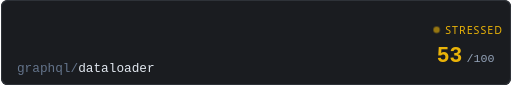
t = 0.00 s
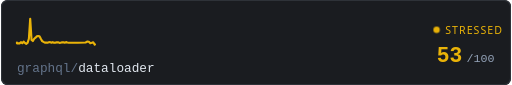
t = 0.31 s
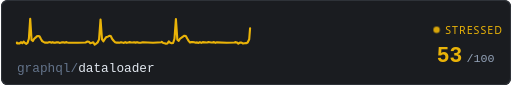
t = 0.94 s
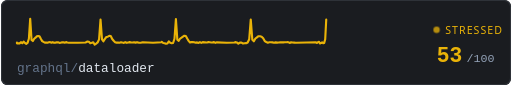
t = 1.25 s
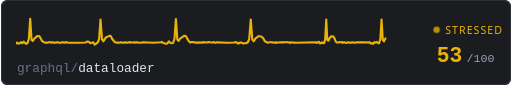
t = 1.56 s
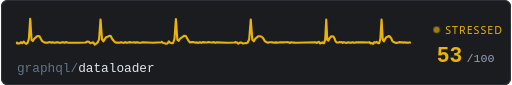
t = 2.19 s

The animated SVG that drew these frames (rendered in a browser with its animation timeline set to each time). Animation: 3 CSS @keyframes rules; one cycle of 2.50 s, repeats indefinitely.

<svg xmlns="http://www.w3.org/2000/svg" width="480" height="80" viewBox="0 0 480 80">
  <defs>
    <style>
      @keyframes trace-fast {
        0% { stroke-dashoffset: 1000; }
        100% { stroke-dashoffset: 0; }
      }
      @keyframes pulse {
        0%, 100% { opacity: 0.6; }
        50% { opacity: 1; }
      }
      @keyframes fade {
        0%, 100% { opacity: 0.4; }
        50% { opacity: 0.7; }
      }
      .bg { fill: #1a1c20; }
      .ecg {
        fill: none;
        stroke: #eab308;
        stroke-width: 2;
        stroke-linecap: round;
        stroke-linejoin: round;
        /* no filter - avoids render glitch */
        stroke-dasharray: 1000;
        animation: trace-fast 2.5s linear infinite;
      }
      .repo { fill: #e2e8f0; font-family: ui-monospace, 'SF Mono', Consolas, monospace; font-size: 12px; }
      .repo-dim { fill: #64748b; }
      .score { fill: #eab308; font-family: ui-monospace, 'SF Mono', Consolas, monospace; font-size: 20px; font-weight: bold; }
      .score-unit { fill: #94a3b8; font-family: ui-monospace, 'SF Mono', Consolas, monospace; font-size: 11px; }
      .status { fill: #eab308; font-family: system-ui, -apple-system, 'Segoe UI', sans-serif; font-size: 10px; text-transform: uppercase; letter-spacing: 1px;  }
      .dot { fill: #eab308; animation: pulse 0.7s ease-in-out infinite; }
      .border { fill: none; stroke: #2e3238; stroke-width: 1; rx: 6; }
    </style>
  </defs>

  <rect class="bg" width="480" height="80" rx="6"/>
  
  <rect class="border" x="0.5" y="0.5" width="479" height="79"/>

  <path class="ecg" d="M 15,40 L 15,40.82 L 16.25,40.72 L 17.5,40.83 L 18.75,39.71 L 20,40.68 L 21.25,39.17 L 22.49,40.43 L 23.74,41.24 L 24.99,40.39 L 26.24,36.49 L 27.49,17.8 L 28.74,37.6 L 29.99,38.61 L 31.24,36.44 L 32.49,35.44 L 33.74,34.22 L 34.98,33.95 L 36.23,34.13 L 37.48,36.53 L 38.73,38.68 L 39.98,39.46 L 41.23,40.14 L 42.48,39.99 L 43.73,40.26 L 44.98,39.81 L 46.23,39.64 L 47.48,40.23 L 48.72,39.64 L 49.97,40.3 L 51.22,40.14 L 52.47,39.72 L 53.72,39.86 L 54.97,40.35 L 56.22,40.21 L 57.47,39.86 L 58.72,39.86 L 59.97,40.24 L 61.21,39.66 L 62.46,40.04 L 63.71,40.26 L 72.46,40.23 L 79.95,40.04 L 79.95,39.69 L 81.32,39.13 L 82.7,39.31 L 84.07,40.68 L 85.44,40.28 L 86.81,39.79 L 88.19,41.94 L 89.56,41.01 L 90.93,39.96 L 92.3,37.03 L 93.68,18.51 L 95.05,37.04 L 96.42,38.89 L 97.79,36.57 L 99.17,34.82 L 100.54,34.54 L 101.91,33.74 L 103.29,33.85 L 104.66,36.74 L 106.03,38.34 L 107.4,39.69 L 108.78,40.14 L 110.15,40.03 L 111.52,40.21 L 112.89,39.71 L 114.27,40.05 L 115.64,40.32 L 117.01,39.7 L 118.38,40.3 L 119.76,39.98 L 121.13,39.64 L 122.5,39.98 L 123.88,39.96 L 125.25,39.72 L 126.62,40.13 L 127.99,39.68 L 129.37,40.08 L 130.74,40.21 L 132.11,40.07 L 133.48,39.74 L 143.09,40.21 L 151.33,39.82 L 151.33,39.47 L 152.66,40.48 L 153.99,40.65 L 155.32,41.17 L 156.65,40.92 L 157.98,39.05 L 159.31,40.31 L 160.64,40.71 L 161.96,40.44 L 163.29,36.46 L 164.62,18.02 L 165.95,37.34 L 167.28,38.4 L 168.61,36.28 L 169.94,35.48 L 171.27,34.53 L 172.6,33.61 L 173.93,33.89 L 175.26,36.3 L 176.59,38.47 L 177.92,39.97 L 179.25,39.68 L 180.58,39.69 L 181.91,39.75 L 183.24,40.18 L 184.57,39.89 L 185.9,40.36 L 187.23,39.7 L 188.56,40.39 L 189.88,39.68 L 191.21,39.89 L 192.54,39.94 L 193.87,39.95 L 195.2,39.66 L 196.53,39.79 L 197.86,39.94 L 199.19,39.84 L 200.52,39.68 L 201.85,40.35 L 203.18,39.83 L 212.49,40.19 L 220.46,39.99 L 220.46,39.61 L 221.92,39.92 L 223.38,41.17 L 224.85,40.15 L 226.31,40.16 L 227.77,40.95 L 229.23,40.67 L 230.69,40.63 L 232.15,39.93 L 233.61,36.91 L 235.07,18.38 L 236.53,37.39 L 237.99,38.83 L 239.45,36.25 L 240.91,35.16 L 242.37,34.06 L 243.83,34.13 L 245.29,34.53 L 246.76,36 L 248.22,38.7 L 249.68,39.56 L 251.14,40.15 L 252.6,39.78 L 254.06,39.72 L 255.52,39.92 L 256.98,40.2 L 258.44,39.91 L 259.9,40.15 L 261.36,39.96 L 262.82,39.72 L 264.28,39.85 L 265.74,39.91 L 267.2,39.8 L 268.67,39.75 L 270.13,39.61 L 271.59,40.35 L 273.05,39.88 L 274.51,40.06 L 275.97,40.14 L 277.43,40.24 L 287.65,40 L 296.42,39.88 L 296.42,40.05 L 297.39,40.44 L 298.36,39.72 L 299.33,39.31 L 300.29,40.83 L 301.26,40.56 L 302.23,39.87 L 303.2,40.65 L 304.17,40.35 L 305.14,36.92 L 306.11,18.31 L 307.08,37.65 L 308.05,38.34 L 309.02,36.25 L 309.99,35.09 L 310.96,34.07 L 311.93,34.28 L 312.89,34.31 L 313.86,36.14 L 314.83,38.66 L 315.8,39.84 L 316.77,39.99 L 317.74,40.02 L 318.71,39.63 L 319.68,39.78 L 320.65,39.65 L 321.62,40.38 L 322.59,39.74 L 323.56,39.87 L 324.53,40.32 L 325.49,40.35 L 326.46,39.76 L 327.43,40.12 L 328.4,40.11 L 329.37,40.06 L 330.34,40.1 L 331.31,39.76 L 332.28,40.29 L 333.25,40.2 L 334.22,39.86 L 341,39.86 L 346.82,39.97 L 346.82,39.7 L 347.95,40.97 L 349.09,40.44 L 350.22,41.33 L 351.35,39.66 L 352.49,40.1 L 353.62,39.47 L 354.76,40.57 L 355.89,40.61 L 357.03,36.73 L 358.16,18.34 L 359.29,37.41 L 360.43,38.89 L 361.56,36.7 L 362.7,34.96 L 363.83,34.58 L 364.96,33.88 L 366.1,34.56 L 367.23,36.03 L 368.37,38.69 L 369.5,39.56 L 370.63,39.97 L 371.77,40.39 L 372.9,40.31 L 374.04,39.92 L 375.17,39.63 L 376.3,39.9 L 377.44,39.83 L 378.57,40.13 L 379.71,39.81 L 380.84,40.16 L 381.98,39.96 L 383.11,40.34 L 384.24,39.87 L 385,40"/>

  <text class="repo" x="15" y="68">
    <tspan class="repo-dim">graphql/</tspan>dataloader
  </text>

  <circle class="dot" cx="410" cy="28" r="3"/>
  <text class="status" x="418" y="32">stressed</text>

  <text class="score" x="410" y="58">53</text>
  <text class="score-unit" x="438" y="58">/100</text>
</svg>
